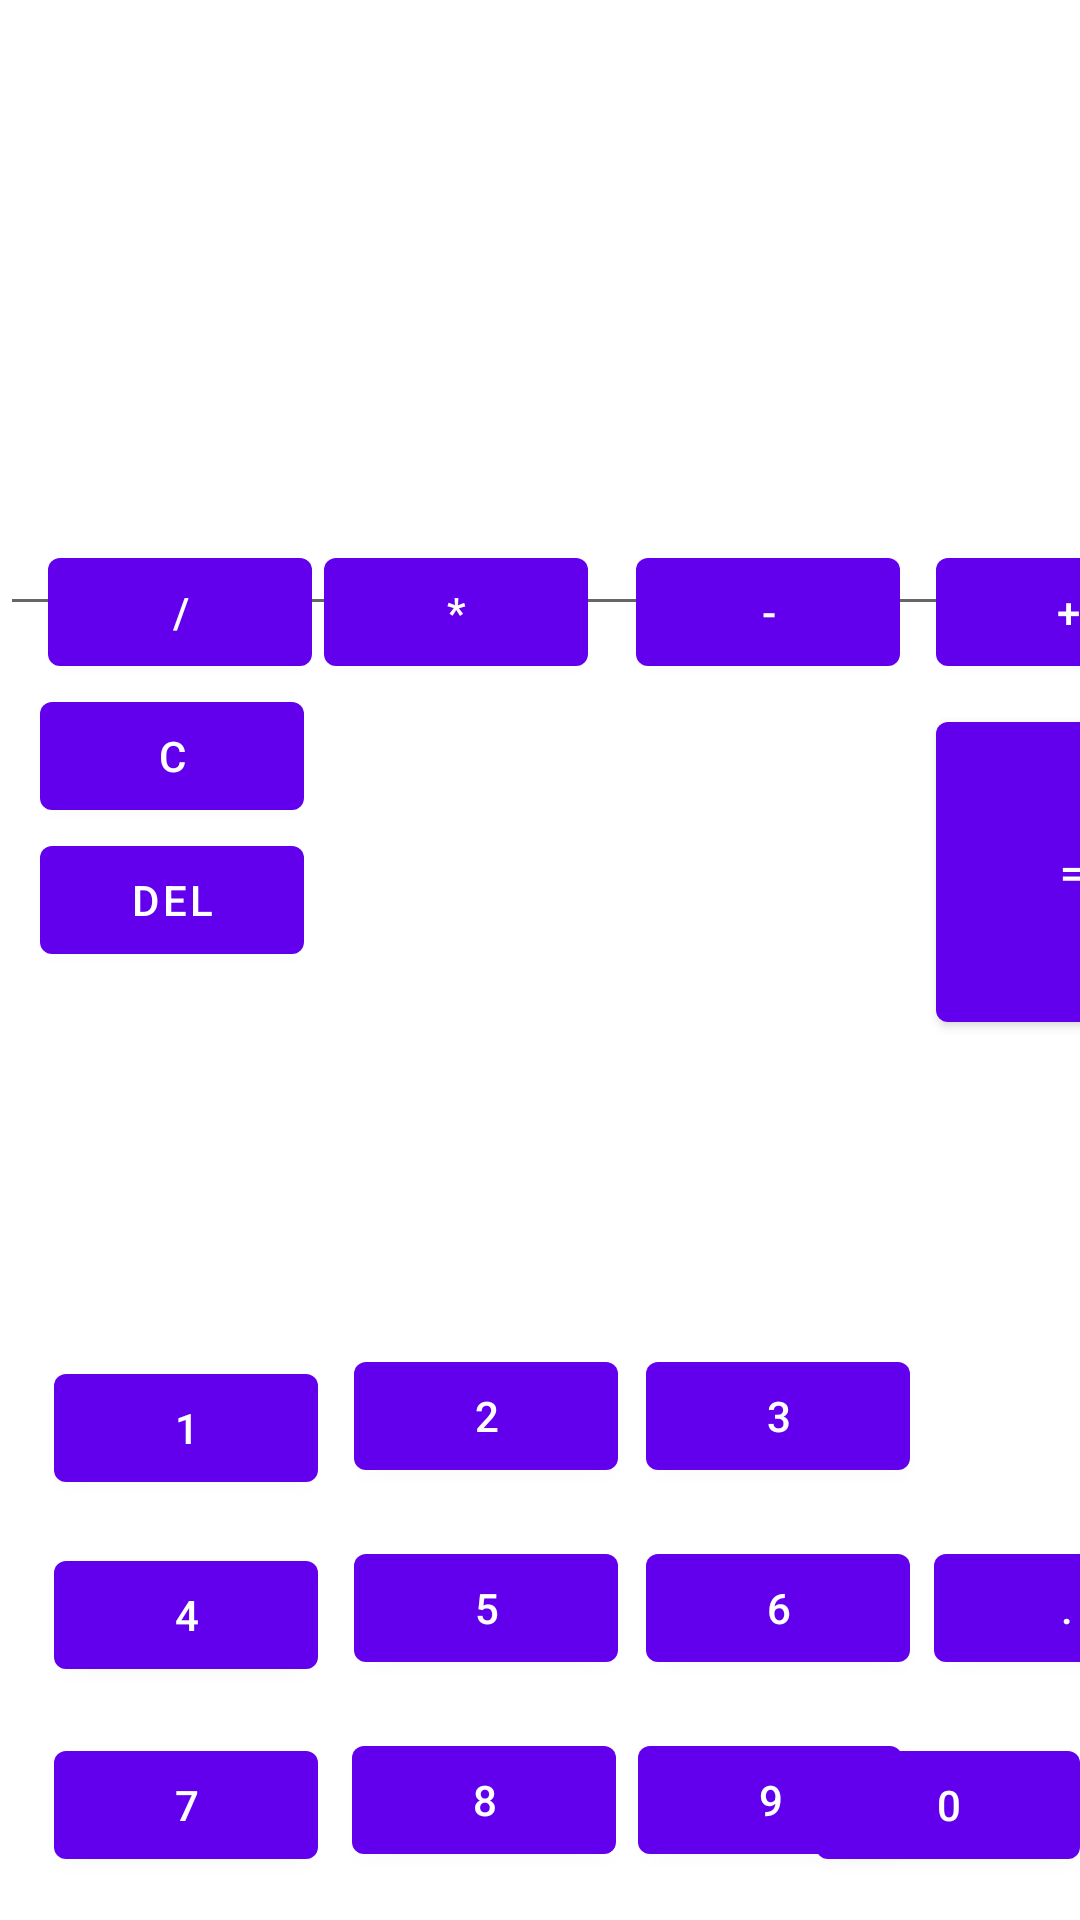

Android layout source for this screen:
<!-- AndroidManifest.xml: application theme Theme.MyApplication123123 -->
<!-- res/layout/fragment_first.xml -->
<?xml version="1.0" encoding="utf-8"?>
<androidx.constraintlayout.widget.ConstraintLayout xmlns:android="http://schemas.android.com/apk/res/android"
    xmlns:app="http://schemas.android.com/apk/res-auto"
    xmlns:tools="http://schemas.android.com/tools"
    android:layout_width="match_parent"
    android:layout_height="match_parent"
    tools:context=".FirstFragment">

    <Button
        android:id="@+id/button1"
        android:layout_width="wrap_content"
        android:layout_height="wrap_content"
        android:text="1"
        app:layout_constraintBottom_toTopOf="@+id/button4"
        app:layout_constraintEnd_toEndOf="@+id/button4"
        app:layout_constraintHorizontal_bias="0.0"
        app:layout_constraintStart_toStartOf="@+id/button4"
        app:layout_constraintTop_toTopOf="parent"
        app:layout_constraintVertical_bias="0.969" />

    <Button
        android:id="@+id/button0"
        android:layout_width="wrap_content"
        android:layout_height="wrap_content"
        android:text="0"
        app:layout_constraintBottom_toBottomOf="parent"
        app:layout_constraintEnd_toEndOf="parent"
        app:layout_constraintHorizontal_bias="1.0"
        app:layout_constraintStart_toEndOf="@+id/button9"
        app:layout_constraintTop_toTopOf="parent"
        app:layout_constraintVertical_bias="0.976" />

    <Button
        android:id="@+id/button3"
        android:layout_width="wrap_content"
        android:layout_height="wrap_content"
        android:layout_marginBottom="16dp"
        android:text="3"
        app:layout_constraintBottom_toTopOf="@+id/button6"
        app:layout_constraintEnd_toEndOf="parent"
        app:layout_constraintHorizontal_bias="0.141"
        app:layout_constraintStart_toEndOf="@+id/button2" />

    <Button
        android:id="@+id/button4"
        android:layout_width="wrap_content"
        android:layout_height="wrap_content"
        android:text="4"
        app:layout_constraintBottom_toTopOf="@+id/button7"
        app:layout_constraintEnd_toEndOf="@+id/button7"
        app:layout_constraintStart_toStartOf="@+id/button7"
        app:layout_constraintTop_toTopOf="parent"
        app:layout_constraintVertical_bias="0.971" />

    <Button
        android:id="@+id/button2"
        android:layout_width="wrap_content"
        android:layout_height="wrap_content"
        android:layout_marginStart="12dp"
        android:layout_marginBottom="16dp"
        android:text="2"
        app:layout_constraintBottom_toTopOf="@+id/button5"
        app:layout_constraintStart_toEndOf="@+id/button1" />

    <Button
        android:id="@+id/button6"
        android:layout_width="wrap_content"
        android:layout_height="wrap_content"
        android:layout_marginBottom="16dp"
        android:text="6"
        app:layout_constraintBottom_toTopOf="@+id/button9"
        app:layout_constraintEnd_toEndOf="parent"
        app:layout_constraintHorizontal_bias="0.141"
        app:layout_constraintStart_toEndOf="@+id/button5" />

    <Button
        android:id="@+id/button7"
        android:layout_width="wrap_content"
        android:layout_height="wrap_content"
        android:text="7"
        app:layout_constraintBottom_toBottomOf="parent"
        app:layout_constraintEnd_toEndOf="parent"
        app:layout_constraintHorizontal_bias="0.066"
        app:layout_constraintStart_toStartOf="parent"
        app:layout_constraintTop_toTopOf="parent"
        app:layout_constraintVertical_bias="0.976" />

    <Button
        android:id="@+id/button5"
        android:layout_width="wrap_content"
        android:layout_height="wrap_content"
        android:layout_marginStart="12dp"
        android:layout_marginBottom="16dp"
        android:text="5"
        app:layout_constraintBottom_toTopOf="@+id/button8"
        app:layout_constraintStart_toEndOf="@+id/button4" />

    <Button
        android:id="@+id/button9"
        android:layout_width="wrap_content"
        android:layout_height="wrap_content"
        android:layout_marginBottom="16dp"
        android:text="9"
        app:layout_constraintBottom_toBottomOf="parent"
        app:layout_constraintEnd_toEndOf="parent"
        app:layout_constraintHorizontal_bias="0.108"
        app:layout_constraintStart_toEndOf="@+id/button8" />

    <Button
        android:id="@+id/button8"
        android:layout_width="wrap_content"
        android:layout_height="wrap_content"
        android:layout_marginBottom="16dp"
        android:text="8"
        app:layout_constraintBottom_toBottomOf="parent"
        app:layout_constraintEnd_toEndOf="parent"
        app:layout_constraintHorizontal_bias="0.068"
        app:layout_constraintStart_toEndOf="@+id/button7" />

    <Button
        android:id="@+id/buttonWynik"
        android:layout_width="90dp"
        android:layout_height="112dp"
        android:layout_marginBottom="16dp"
        android:text="="
        app:layout_constraintBottom_toTopOf="@+id/button0"
        app:layout_constraintStart_toStartOf="@+id/buttonplus"
        app:layout_constraintTop_toBottomOf="@+id/buttonplus"
        app:layout_constraintVertical_bias="0.03" />

    <EditText
        android:id="@+id/textWynik"
        android:layout_width="412dp"
        android:layout_height="184dp"
        android:ems="10"
        android:inputType="textPersonName"
        app:layout_constraintBottom_toBottomOf="parent"
        app:layout_constraintStart_toStartOf="parent"
        app:layout_constraintTop_toTopOf="parent"
        app:layout_constraintVertical_bias="0.054" />

    <Button
        android:id="@+id/buttondzielenie"
        android:layout_width="wrap_content"
        android:layout_height="wrap_content"
        android:layout_marginStart="16dp"
        android:layout_marginBottom="224dp"
        android:text="/"
        app:layout_constraintBottom_toTopOf="@+id/button1"
        app:layout_constraintStart_toStartOf="parent" />

    <Button
        android:id="@+id/buttonmnozenie"
        android:layout_width="wrap_content"
        android:layout_height="wrap_content"
        android:layout_marginStart="4dp"
        android:text="*"
        app:layout_constraintBottom_toBottomOf="@+id/buttondzielenie"
        app:layout_constraintStart_toEndOf="@+id/buttondzielenie"
        app:layout_constraintTop_toTopOf="parent"
        app:layout_constraintVertical_bias="1.0" />

    <Button
        android:id="@+id/buttonminus"
        android:layout_width="wrap_content"
        android:layout_height="wrap_content"
        android:layout_marginStart="16dp"
        android:text="-"
        app:layout_constraintBottom_toBottomOf="@+id/buttonmnozenie"
        app:layout_constraintStart_toEndOf="@+id/buttonmnozenie" />

    <Button
        android:id="@+id/buttonplus"
        android:layout_width="wrap_content"
        android:layout_height="wrap_content"
        android:layout_marginStart="12dp"
        android:text="+"
        app:layout_constraintBottom_toBottomOf="@+id/buttonminus"
        app:layout_constraintStart_toEndOf="@+id/buttonminus"
        app:layout_constraintTop_toTopOf="parent"
        app:layout_constraintVertical_bias="1.0" />

    <Button
        android:id="@+id/buttonClear"
        android:layout_width="wrap_content"
        android:layout_height="wrap_content"
        android:text="C"
        app:layout_constraintEnd_toEndOf="parent"
        app:layout_constraintHorizontal_bias="0.049"
        app:layout_constraintStart_toStartOf="parent"
        app:layout_constraintTop_toBottomOf="@+id/buttondzielenie" />

    <Button
        android:id="@+id/buttonprzecinek"
        android:layout_width="wrap_content"
        android:layout_height="wrap_content"
        android:layout_marginStart="8dp"
        android:layout_marginBottom="80dp"
        android:text="."
        app:layout_constraintBottom_toBottomOf="parent"
        app:layout_constraintStart_toEndOf="@+id/button6" />

    <Button
        android:id="@+id/buttondel"
        android:layout_width="wrap_content"
        android:layout_height="wrap_content"
        android:text="Del"
        app:layout_constraintEnd_toEndOf="@+id/buttonClear"
        app:layout_constraintTop_toBottomOf="@+id/buttonClear" />
</androidx.constraintlayout.widget.ConstraintLayout>
<!-- resources referenced by this layout -->
<resources>
  <style name="Theme.MyApplication123123" parent="Theme.MaterialComponents.DayNight.DarkActionBar">
          
          <item name="colorPrimary">@color/purple_500</item>
          <item name="colorPrimaryVariant">@color/purple_700</item>
          <item name="colorOnPrimary">@color/white</item>
          
          <item name="colorSecondary">@color/teal_200</item>
          <item name="colorSecondaryVariant">@color/teal_700</item>
          <item name="colorOnSecondary">@color/black</item>
          
          <item name="android:statusBarColor" tools:targetApi="l">?attr/colorPrimaryVariant</item>
          
      </style>
  <!-- not gathered from this repository: default colours our renderer supplied (Android Studio template values) -->
  <color name="purple_500">#FF6200EE</color>
  <color name="purple_700">#FF3700B3</color>
  <color name="teal_200">#FF03DAC5</color>
  <color name="teal_700">#FF018786</color>
  <color name="black">#FF000000</color>
  <color name="white">#FFFFFFFF</color>
</resources>
